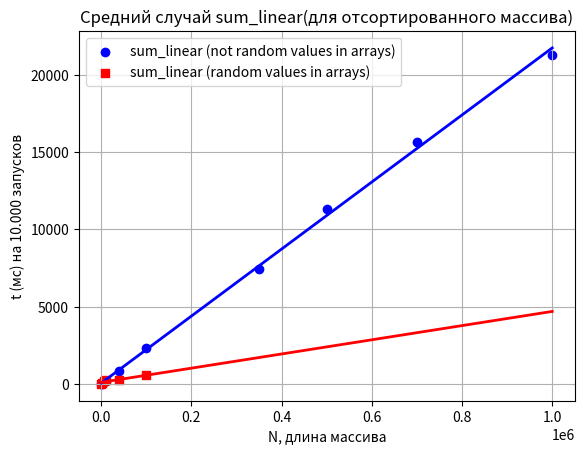

Python code for this plot:
import numpy as np
import matplotlib.pyplot as plt

N1 = np.array([500, 1000, 6000,  10000, 40000, 100000, 350000, 500000, 700000, 1000000])
t1 = np.array([10, 21, 130, 214, 856, 2339, 7428, 11327, 15644, 21307])

N2 = np.array([500, 1000, 6000,  10000, 40000, 100000])
t2 = np.array([24, 51, 226, 252, 270, 566])

coeffs1 = np.polyfit(N1, t1, 1) 
coeffs2 = np.polyfit(N2, t2, 1) 
a1, b1 = coeffs1
a2, b2 = coeffs2


# Определение общего диапазона x для построения прямых
N_min = min(np.min(N1), np.min(N2))
N_max = max(np.max(N1), np.max(N2))
N_line = np.linspace(N_min, N_max, 100)


plt.scatter(N1, t1, color='blue', marker='o', label='sum_linear (not random values in arrays)')
plt.scatter(N2, t2, color='red', marker='s', label='sum_linear (random values in arrays)')

plt.plot(N_line, a1*N_line + b1, color='blue', linestyle='-', linewidth=2)
plt.plot(N_line, a2*N_line + b2, color='red', linestyle='-', linewidth=2)


plt.xlabel('N, длина массива')
plt.ylabel('t (мс) на 10.000 запусков')
plt.title('Средний случай sum_linear(для отсортированного массива)')
plt.legend()
plt.grid(True)
plt.show()
